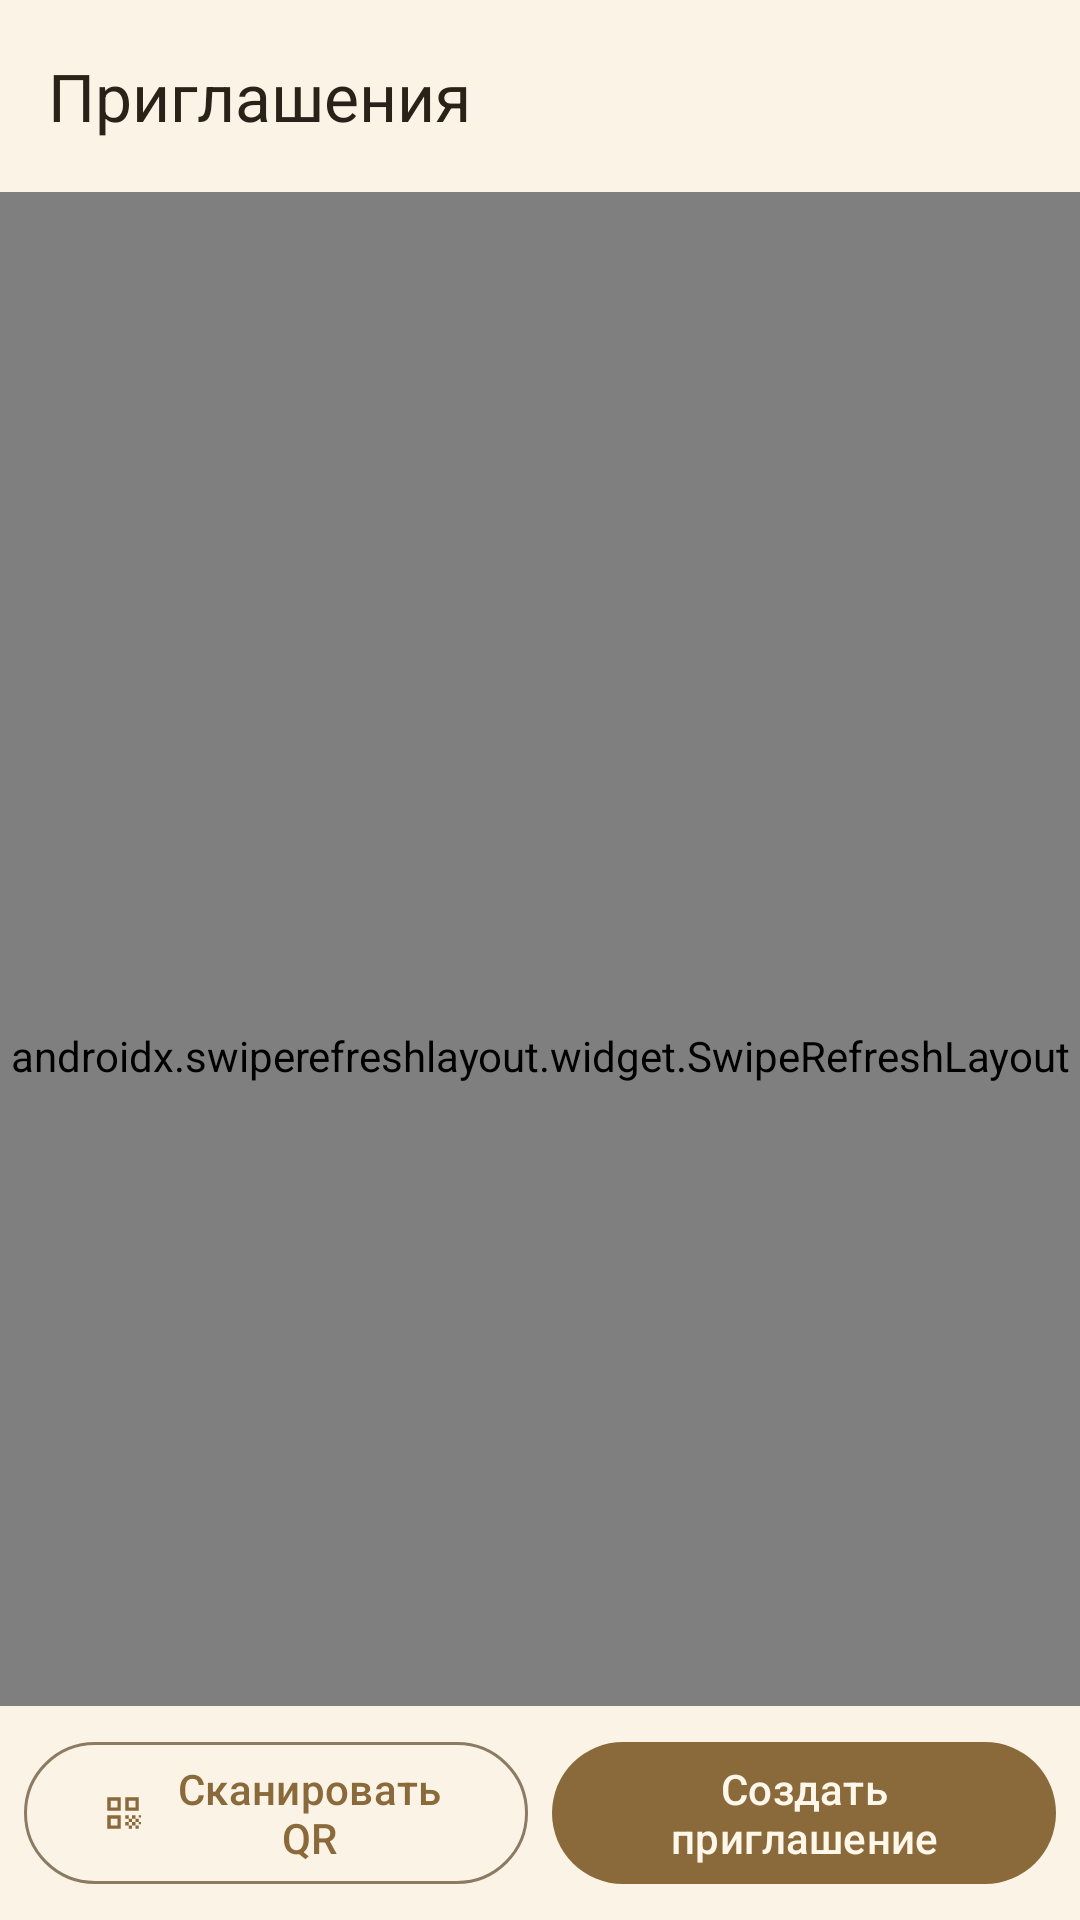

Here is an Android app screen rendered from its layout file. Give the layout XML and the strings, colors and styles it references.
<!-- AndroidManifest.xml: application theme Theme.DnDMemory -->
<!-- res/layout/activity_invite.xml -->
<?xml version="1.0" encoding="utf-8"?>
<LinearLayout xmlns:android="http://schemas.android.com/apk/res/android"
    xmlns:app="http://schemas.android.com/apk/res-auto"
    android:layout_width="match_parent"
    android:layout_height="match_parent"
    android:orientation="vertical">

    <com.google.android.material.appbar.MaterialToolbar
        android:id="@+id/invite_toolbar"
        style="@style/Widget.DnDMemory.Toolbar"
        android:layout_width="match_parent"
        android:layout_height="?attr/actionBarSize"
        app:title="@string/invite_title" />

    <FrameLayout
        android:layout_width="match_parent"
        android:layout_height="0dp"
        android:layout_weight="1">

        <androidx.swiperefreshlayout.widget.SwipeRefreshLayout
            android:id="@+id/invite_swipe"
            android:layout_width="match_parent"
            android:layout_height="match_parent">

            <androidx.recyclerview.widget.RecyclerView
                android:id="@+id/invite_recycler"
                android:layout_width="match_parent"
                android:layout_height="match_parent"
                android:clipToPadding="false"
                android:paddingBottom="88dp" />
        </androidx.swiperefreshlayout.widget.SwipeRefreshLayout>

        <TextView
            android:id="@+id/invite_empty"
            android:layout_width="wrap_content"
            android:layout_height="wrap_content"
            android:layout_gravity="center"
            android:padding="24dp"
            android:text="@string/invite_empty"
            android:textColor="@color/text_muted"
            android:visibility="gone" />

        <ProgressBar
            android:id="@+id/invite_progress"
            android:layout_width="wrap_content"
            android:layout_height="wrap_content"
            android:layout_gravity="center"
            android:visibility="gone" />

        <LinearLayout
            android:id="@+id/invite_actions"
            android:layout_width="match_parent"
            android:layout_height="wrap_content"
            android:layout_gravity="bottom"
            android:background="?attr/colorSurface"
            android:orientation="horizontal"
            android:padding="8dp">

            <com.google.android.material.button.MaterialButton
                android:id="@+id/invite_scan"
                style="?attr/materialButtonOutlinedStyle"
                android:layout_width="0dp"
                android:layout_height="wrap_content"
                android:layout_weight="1"
                android:text="@string/action_scan_qr"
                app:icon="@drawable/ic_scan" />

            <com.google.android.material.button.MaterialButton
                android:id="@+id/invite_create"
                android:layout_width="0dp"
                android:layout_height="wrap_content"
                android:layout_marginStart="8dp"
                android:layout_weight="1"
                android:text="@string/invite_create"
                app:icon="@drawable/ic_add" />
        </LinearLayout>

        
        <LinearLayout
            android:id="@+id/invite_qr_group"
            android:layout_width="match_parent"
            android:layout_height="match_parent"
            android:background="?attr/colorSurface"
            android:orientation="vertical"
            android:padding="16dp"
            android:visibility="gone">

            <TextView
                android:id="@+id/invite_qr_title"
                android:layout_width="match_parent"
                android:layout_height="wrap_content"
                android:text="@string/invite_qr_title"
                android:textAppearance="?attr/textAppearanceTitleMedium" />

            <ImageView
                android:id="@+id/invite_qr_image"
                android:layout_width="220dp"
                android:layout_height="220dp"
                android:layout_gravity="center_horizontal"
                android:layout_marginTop="8dp"
                android:contentDescription="@string/cd_qr" />

            <TextView
                android:id="@+id/invite_qr_token"
                android:layout_width="match_parent"
                android:layout_height="wrap_content"
                android:layout_marginTop="8dp"
                android:gravity="center"
                android:textAppearance="?attr/textAppearanceTitleLarge" />

            <TextView
                android:id="@+id/invite_qr_link"
                android:layout_width="match_parent"
                android:layout_height="wrap_content"
                android:gravity="center"
                android:textAppearance="?attr/textAppearanceBodySmall" />

            <com.google.android.material.button.MaterialButton
                android:id="@+id/invite_qr_close"
                android:layout_width="match_parent"
                android:layout_height="wrap_content"
                android:layout_marginTop="8dp"
                android:text="@string/action_close" />
        </LinearLayout>
    </FrameLayout>
</LinearLayout>
<!-- resources referenced by this layout -->
<resources>
  <color name="text_muted">#6B5B47</color>
  <!-- drawable ic_scan (drawable) -->
  <?xml version="1.0" encoding="utf-8"?>
  <vector xmlns:android="http://schemas.android.com/apk/res/android"
      android:width="24dp"
      android:height="24dp"
      android:viewportWidth="24"
      android:viewportHeight="24">
      <path
          android:fillColor="#FF000000"
          android:pathData="M9.5,6.5v3h-3v-3H9.5M11,5H5v6h6V5L11,5zM9.5,14.5v3h-3v-3H9.5M11,13H5v6h6V13L11,13zM17.5,6.5v3h-3v-3H17.5M19,5h-6v6h6V5L19,5zM13,13h1.5v1.5H13V13zM14.5,14.5H16V16h-1.5V14.5zM16,13h1.5v1.5H16V13zM13,16h1.5v1.5H13V16zM14.5,17.5H16V19h-1.5V17.5zM16,16h1.5v1.5H16V16zM17.5,14.5H19V16h-1.5V14.5zM17.5,17.5H19V19h-1.5V17.5zM19,13h1v1h-1V13zM19,16h1v1h-1V16z" />
  </vector>
  <string name="action_close">Закрыть</string>
  <string name="action_scan_qr">Сканировать QR</string>
  <string name="cd_qr">QR-код</string>
  <string name="invite_create">Создать приглашение</string>
  <string name="invite_empty">Приглашений пока нет</string>
  <string name="invite_qr_title">QR-код приглашения</string>
  <string name="invite_title">Приглашения</string>
  <style name="Widget.DnDMemory.Toolbar" parent="Widget.Material3.Toolbar">
          <item name="android:background">?attr/colorSurface</item>
          <item name="titleTextColor">?attr/colorOnSurface</item>
      </style>
  <style name="Theme.DnDMemory" parent="Theme.Material3.DayNight.NoActionBar">
          <item name="colorPrimary">@color/colorPrimary</item>
          <item name="colorPrimaryDark">@color/colorPrimaryDark</item>
          <item name="colorOnPrimary">@color/colorOnPrimary</item>
          <item name="colorPrimaryContainer">@color/colorPrimaryContainer</item>
          <item name="colorOnPrimaryContainer">@color/colorOnPrimaryContainer</item>
          <item name="colorSecondary">@color/colorSecondary</item>
          <item name="colorOnSecondary">@color/colorOnSecondary</item>
          <item name="colorSurface">@color/colorSurface</item>
          <item name="colorOnSurface">@color/colorOnSurface</item>
          <item name="colorSurfaceVariant">@color/colorSurfaceVariant</item>
          <item name="colorOnSurfaceVariant">@color/colorOnSurfaceVariant</item>
          <item name="android:colorBackground">@color/colorBackground</item>
          <item name="colorOnBackground">@color/colorOnBackground</item>
          <item name="colorError">@color/colorError</item>
          <item name="colorOnError">@color/colorOnError</item>
          <item name="colorOutline">@color/colorOutline</item>
          <item name="android:statusBarColor">@color/colorPrimaryDark</item>
          <item name="android:navigationBarColor">@color/colorBackground</item>
          <item name="android:windowBackground">@color/colorBackground</item>
      </style>
  <color name="colorPrimary">#8A6A3B</color>
  <color name="colorPrimaryDark">#5E4525</color>
  <color name="colorOnPrimary">#FFF7EA</color>
  <color name="colorPrimaryContainer">#EBDCC2</color>
  <color name="colorOnPrimaryContainer">#3A2A14</color>
  <color name="colorSecondary">#B98B2E</color>
  <color name="colorOnSecondary">#FFF8EA</color>
  <color name="colorSurface">#FBF4E6</color>
  <color name="colorOnSurface">#2A2118</color>
  <color name="colorSurfaceVariant">#EEE0C6</color>
  <color name="colorOnSurfaceVariant">#57493A</color>
  <color name="colorBackground">#F4EAD7</color>
  <color name="colorOnBackground">#2A2118</color>
  <color name="colorError">#A3231C</color>
  <color name="colorOnError">#FFFFFF</color>
  <color name="colorOutline">#8C7B63</color>
</resources>
